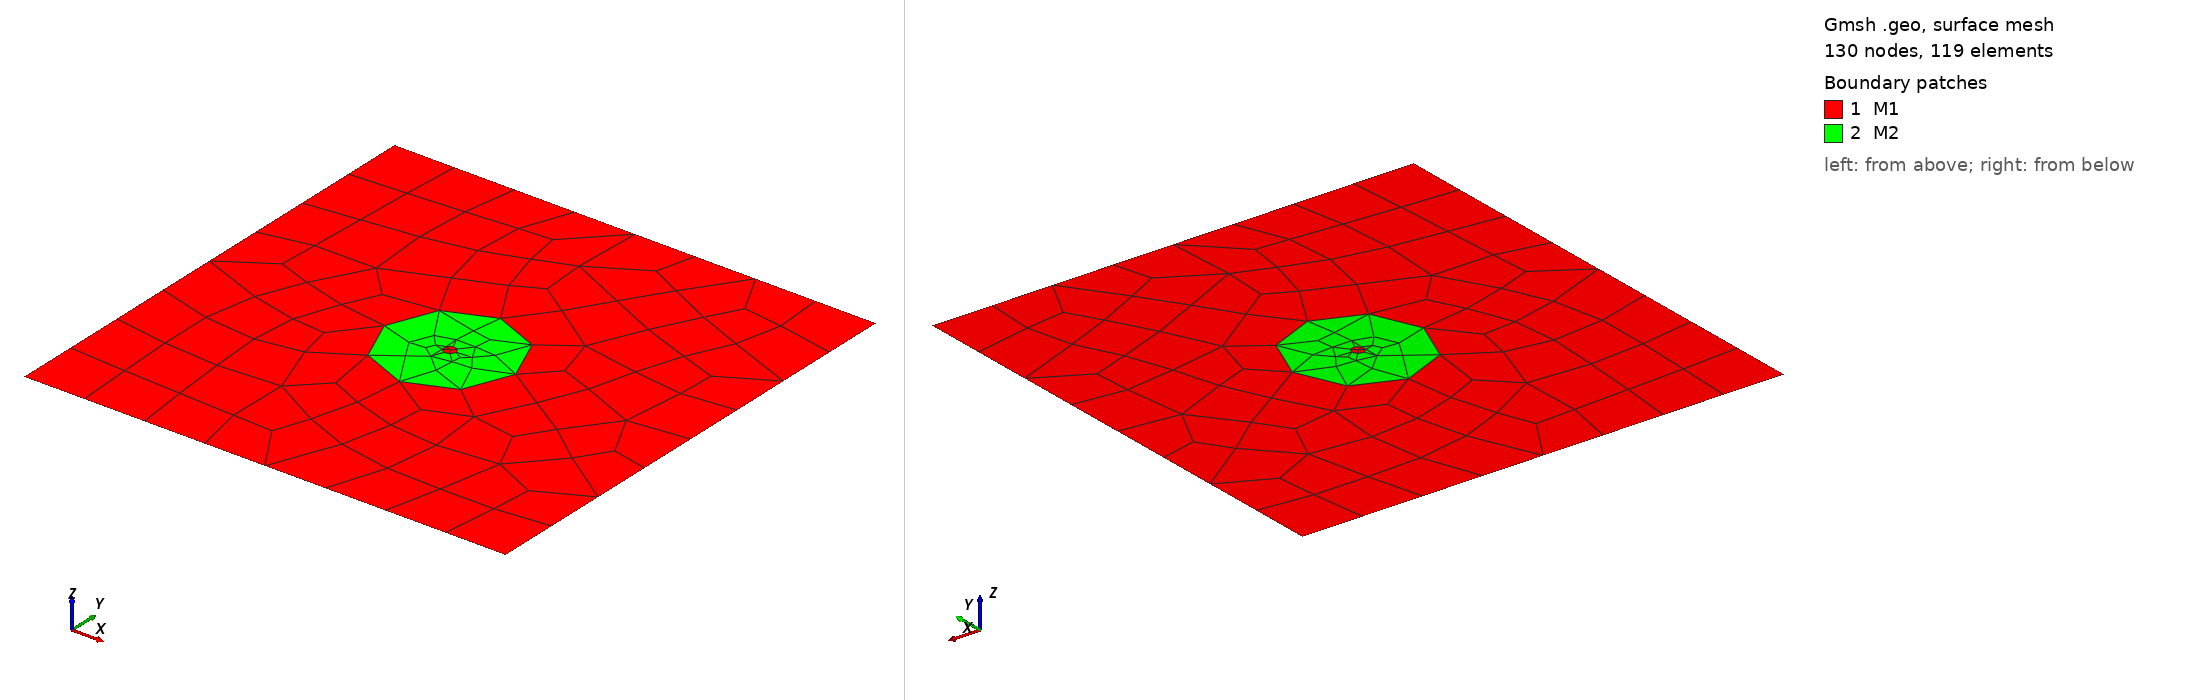

Gmsh geometry script, surface-meshed: 130 nodes, 119 surface elements. Boundary patches (legend numbers): 1 M1, 2 M2. Left view from above one corner, right view from below the opposite corner. Legend entries are the model's physical surfaces. The drawing asked Gmsh for element sizes between 1% and 20% of the model's largest extent; the script's own settings can give other sizes.

=== three.geo (drawn) ===

SetFactory("OpenCASCADE");

// Parámetros
pml = 0.05;    // grosor PML
R   = 0.15;    // radio tronco (Ø30cm)
cx  = 0.55;    // centro X (dominio total 1.10m → centro en 0.55m)
cz  = 0.55;    // centro Z
Rh   = 0.0145;    // radio del hueco (Ø10cm)

// Dominio total 1.10 x 1.10 m (incluye PML)
Rectangle(1) = {0, 0, 0, 1.10, 1.10};

// Tronco cilíndrico
Disk(2) = {cx, cz, 0, R, R};
// Hueco cilíndrico
Disk(3) = {cx,cz, 0, Rh, Rh};

// Fragmentación — comparte nodos en la interfaz aire-tronco
BooleanFragments{ Surface{1}; Delete; }{ Surface{2,3}; Delete; }

// Control de calidad
Mesh.CharacteristicLengthMax = 0.01;
Mesh.CharacteristicLengthMin = 0.01;
Mesh.CharacteristicLengthMin = 0.01;
Mesh.RecombineAll             = 1;
Mesh.RecombinationAlgorithm   = 1;  // Blossom (mejor para cuadriláteros)
Mesh.Algorithm                = 6;  // Frontal-Delaunay (mejor para círculos)

// Grupos físicos
// IMPORTANTE: tras BooleanFragments los números cambian.
// Abrir en Gmsh GUI y verificar antes de mallar.
// Típicamente tras fragmentar Rectangle+Disk:
//   Surface{2} = tronco (disco)
//   Surface{3} = aire exterior (rectángulo con el disco recortado)
Physical Surface("M1", 1) = {3,4};   // aire — VERIFICAR EN GUI
Physical Surface("M2", 2) = {5};   // madera — VERIFICAR EN GUI

// Bordes absorbentes (exterior del dominio con PML)
Physical Line("Bottom", 1) = {1};  // VERIFICAR EN GUI
Physical Line("Left",   2) = {2};
Physical Line("Right",  3) = {3};
Physical Line("Top",    4) = {4};
